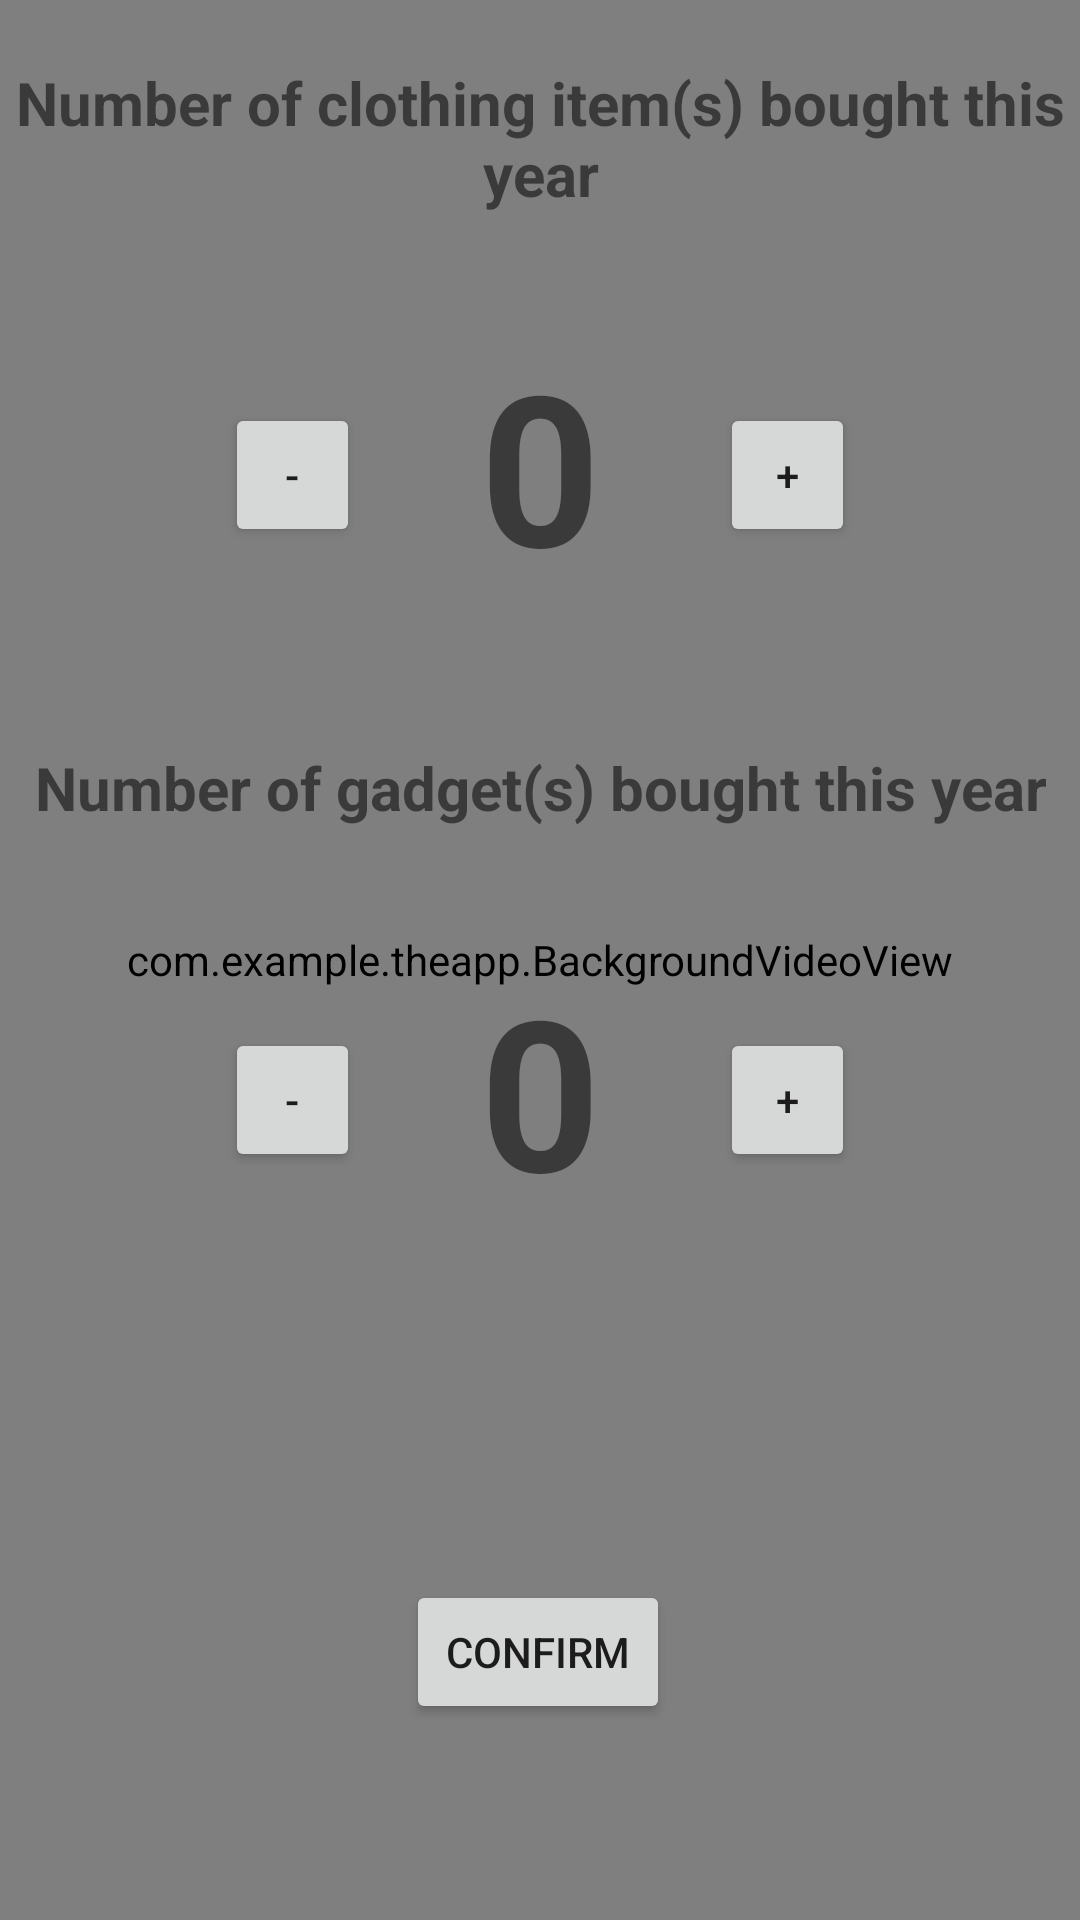

The Android layout XML behind this screen, and the referenced resources:
<!-- AndroidManifest.xml: application theme Theme.TheApp -->
<!-- res/layout/activity_shopping.xml -->
<?xml version="1.0" encoding="utf-8"?>
<androidx.constraintlayout.widget.ConstraintLayout xmlns:android="http://schemas.android.com/apk/res/android"
    xmlns:app="http://schemas.android.com/apk/res-auto"
    xmlns:tools="http://schemas.android.com/tools"
    android:layout_width="match_parent"
    android:layout_height="match_parent"
    tools:context=".Shopping">

        <com.example.theapp.BackgroundVideoView
            android:layout_width="match_parent"
            android:layout_height="match_parent"/>


    <Button
        android:id="@+id/ConfirmHouse"
        android:layout_width="wrap_content"
        android:layout_height="wrap_content"
        android:layout_marginTop="284dp"
        android:layout_weight="1"
        android:text="Confirm"
        app:layout_constraintEnd_toEndOf="parent"
        app:layout_constraintHorizontal_bias="0.498"
        app:layout_constraintStart_toStartOf="parent"
        app:layout_constraintTop_toBottomOf="@+id/linearLayout" />

    <TextView
        android:id="@+id/txtVw"
        android:layout_width="wrap_content"
        android:layout_height="wrap_content"
        android:layout_marginTop="47dp"
        android:layout_marginBottom="29dp"
        android:gravity="center"
        android:text="Number of clothing item(s) bought this year"
        android:textSize="20dp"
        android:textStyle="bold"
        app:layout_constraintBottom_toTopOf="@+id/linearLayout"
        app:layout_constraintEnd_toEndOf="parent"
        app:layout_constraintHorizontal_bias="0.497"
        app:layout_constraintStart_toStartOf="parent"
        app:layout_constraintTop_toTopOf="parent" />

    <TextView
        android:id="@+id/txtVw3"
        android:layout_width="wrap_content"
        android:layout_height="wrap_content"
        android:gravity="center"
        android:text="Number of gadget(s) bought this year"
        android:textSize="20dp"
        android:textStyle="bold"
        app:layout_constraintBottom_toTopOf="@+id/linearLayout2"
        app:layout_constraintEnd_toEndOf="parent"
        app:layout_constraintStart_toStartOf="parent"
        app:layout_constraintTop_toBottomOf="@+id/linearLayout" />

    <LinearLayout
        android:id="@+id/linearLayout"
        android:layout_width="match_parent"
        android:layout_height="0dp"
        android:layout_marginTop="74dp"
        android:layout_marginBottom="40dp"
        android:gravity="center"
        android:orientation="horizontal"
        app:layout_constraintBottom_toTopOf="@+id/linearLayout2"
        app:layout_constraintEnd_toEndOf="parent"
        app:layout_constraintHorizontal_bias="0.0"
        app:layout_constraintStart_toStartOf="parent"
        app:layout_constraintTop_toTopOf="parent"
        app:layout_constraintVertical_bias="0.147">

        <Button
            android:id="@+id/decrease"
            android:layout_width="45dp"
            android:layout_height="wrap_content"
            android:onClick="decreaseInteger"
            android:text="-" />

        <TextView
            android:id="@+id/clothing_integer"
            android:layout_width="wrap_content"
            android:layout_height="100dp"
            android:layout_marginLeft="40dp"
            android:layout_marginTop="16dp"
            android:layout_marginRight="40dp"
            android:layout_marginBottom="16dp"
            android:text="0"
            android:textSize="70sp"
            android:textStyle="bold" />

        <Button
            android:id="@+id/increase"
            android:layout_width="45dp"
            android:layout_height="wrap_content"
            android:onClick="increaseInteger"
            android:text="+" />

    </LinearLayout>

    <LinearLayout
        android:id="@+id/linearLayout2"
        android:layout_width="0dp"
        android:layout_height="0dp"
        android:layout_marginBottom="189dp"
        android:gravity="center"
        android:orientation="horizontal"
        app:layout_constraintBottom_toBottomOf="parent"
        app:layout_constraintEnd_toEndOf="parent"
        app:layout_constraintStart_toStartOf="parent"
        app:layout_constraintTop_toBottomOf="@+id/linearLayout">

        <Button
            android:id="@+id/decrease2"
            android:layout_width="45dp"
            android:layout_height="wrap_content"
            android:onClick="decreaseInteger2"
            android:text="-" />

        <TextView
            android:id="@+id/gadget_integer"
            android:layout_width="wrap_content"
            android:layout_height="100dp"
            android:layout_marginLeft="40dp"
            android:layout_marginTop="16dp"
            android:layout_marginRight="40dp"
            android:layout_marginBottom="16dp"
            android:text="0"
            android:textSize="70sp"
            android:textStyle="bold" />

        <Button
            android:id="@+id/increase2"
            android:layout_width="45dp"
            android:layout_height="wrap_content"
            android:onClick="increaseInteger2"
            android:text="+" />

    </LinearLayout>

</androidx.constraintlayout.widget.ConstraintLayout>
<!-- resources referenced by this layout -->
<resources>
  <style name="Theme.TheApp" parent="Theme.MaterialComponents.DayNight.DarkActionBar">
          
          <item name="colorPrimary">@color/purple_500</item>
          <item name="colorPrimaryVariant">@color/purple_700</item>
          <item name="colorOnPrimary">@color/white</item>
          
          <item name="colorSecondary">@color/teal_200</item>
          <item name="colorSecondaryVariant">@color/teal_700</item>
          <item name="colorOnSecondary">@color/black</item>
          
          <item name="android:statusBarColor">?attr/colorPrimaryVariant</item>
          
      </style>
  <color name="purple_500">#FF6200EE</color>
  <color name="purple_700">#FF3700B3</color>
  <color name="white">#FFFFFFFF</color>
  <color name="teal_200">#FF03DAC5</color>
  <color name="teal_700">#FF018786</color>
  <color name="black">#FF000000</color>
</resources>
